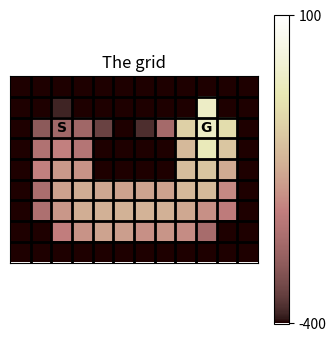
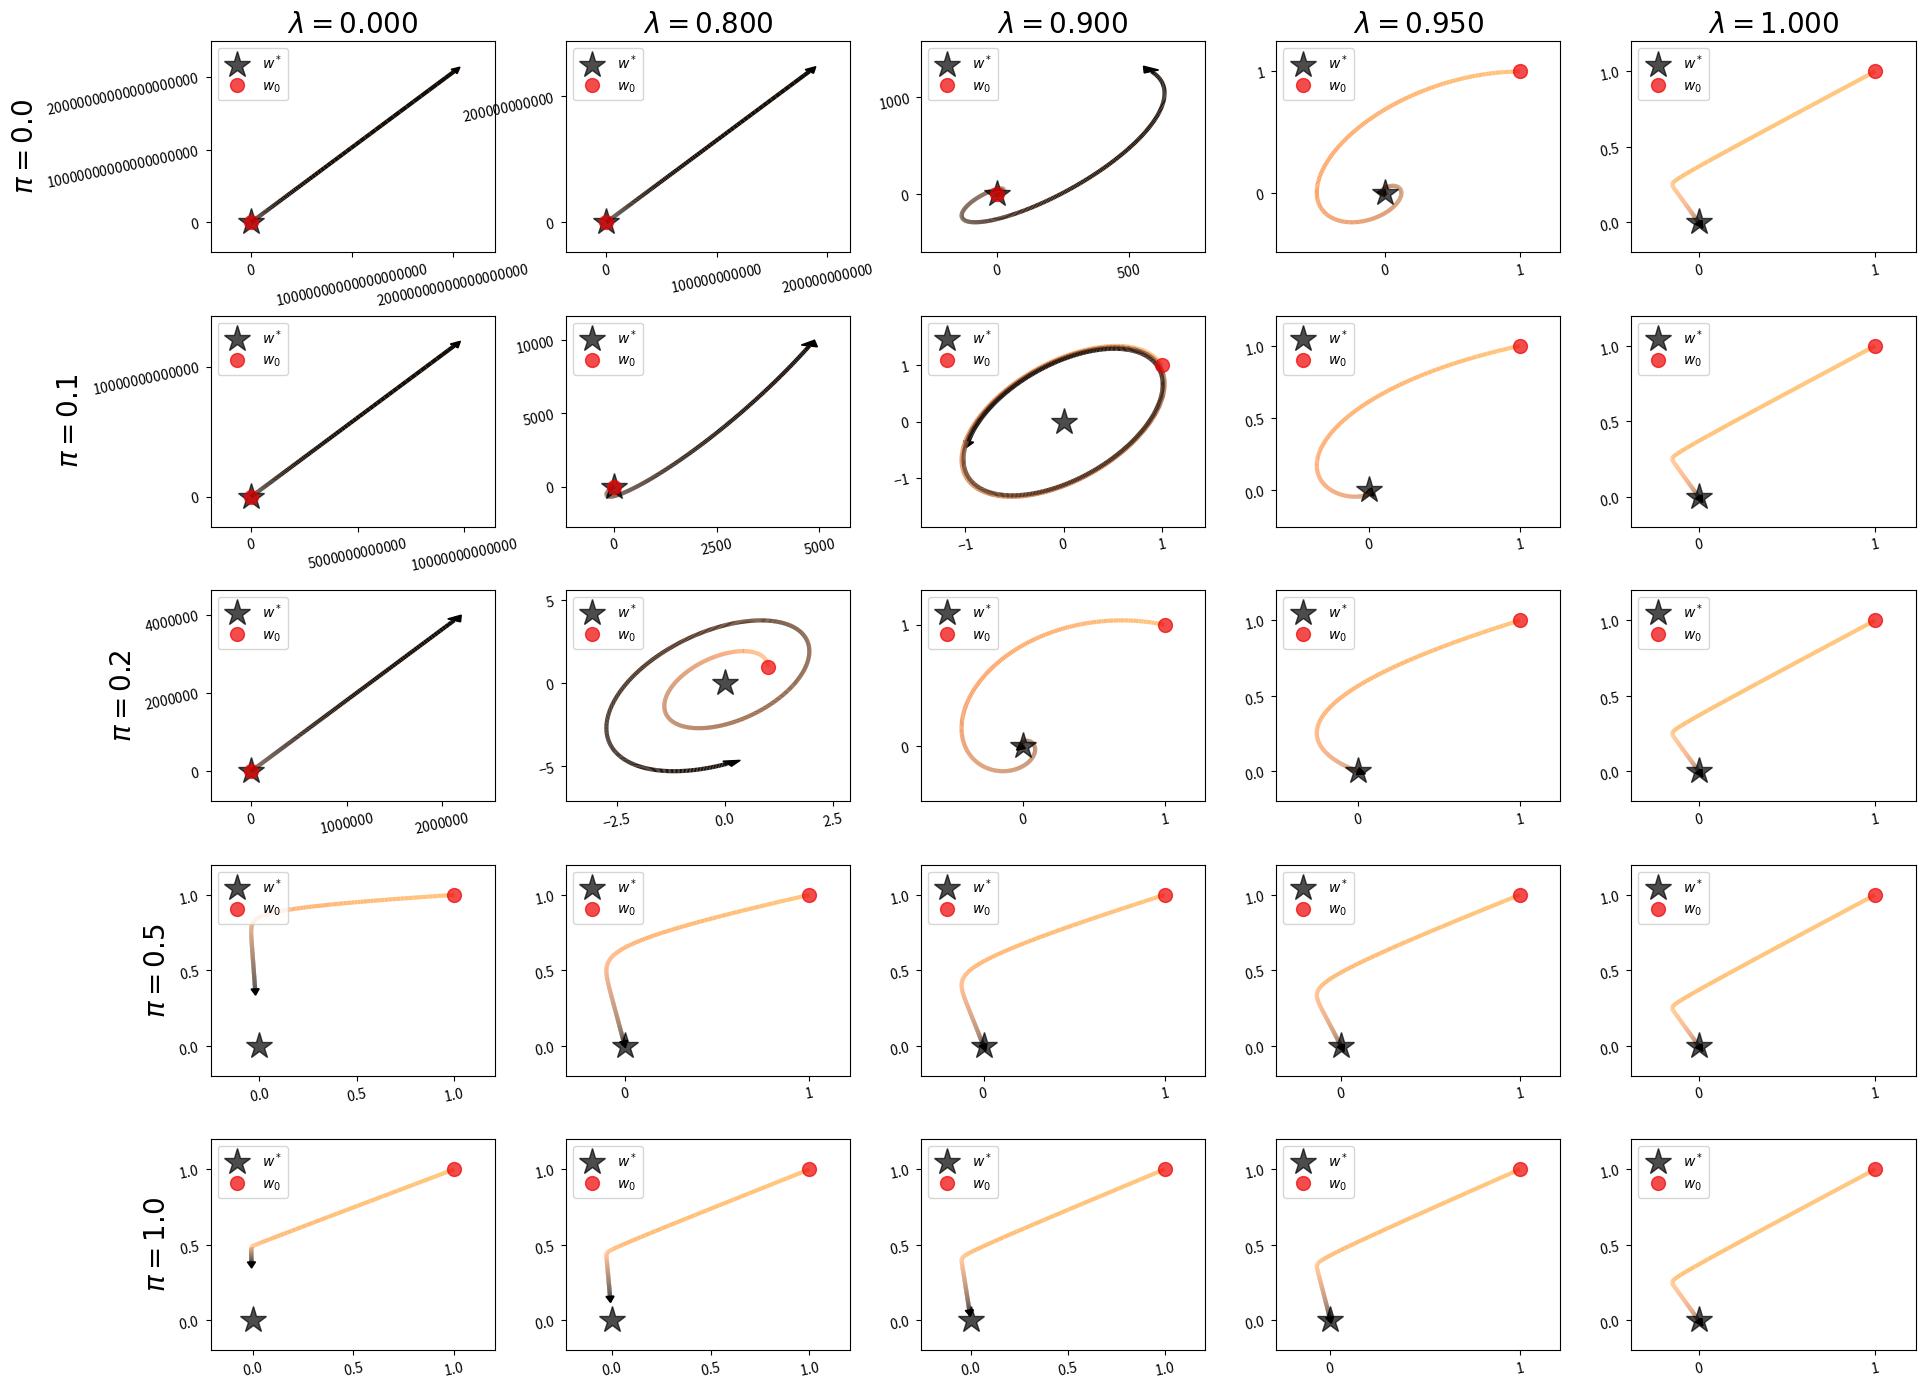

The script that saved these images, in order:


import matplotlib.collections as mcoll
import matplotlib.pyplot as plt
import numpy as np

np.set_printoptions(precision=3, suppress=1)

W = -100  # wall
G = 100  # goal

GRID_LAYOUT = np.array([
  [W, W, W, W, W, W, W, W, W, W, W, W],
  [W, W, 0, W, W, W, W, W, W, 0, W, W],
  [W, 0, 0, 0, 0, 0, 0, 0, 0, G, 0, W],
  [W, 0, 0, 0, W, W, W, W, 0, 0, 0, W],
  [W, 0, 0, 0, W, W, W, W, 0, 0, 0, W],
  [W, 0, 0, 0, 0, 0, 0, 0, 0, 0, 0, W],
  [W, 0, 0, 0, 0, 0, 0, 0, 0, 0, 0, W],
  [W, W, 0, 0, 0, 0, 0, 0, 0, 0, W, W],
  [W, W, W, W, W, W, W, W, W, W, W, W]
])

class Grid(object):

  def __init__(self, noisy=False):
    # -1: wall
    # 0: empty, episode continues
    # other: number indicates reward, episode will terminate
    self._layout = GRID_LAYOUT
    self._start_state = (2, 2)
    self._state = self._start_state
    self._number_of_states = np.prod(np.shape(self._layout))
    self._noisy = noisy

  @property
  def number_of_states(self):
    return self._number_of_states

  def get_obs(self):
    y, x = self._state
    return y*self._layout.shape[1] + x

  def obs_to_state(self, obs):
    x = obs % self._layout.shape[1]
    y = obs // self._layout.shape[1]
    s = np.copy(grid._layout)
    s[y, x] = 4
    return s

  def step(self, action):
    y, x = self._state

    if action == 0:  # up
      new_state = (y - 1, x)
    elif action == 1:  # right
      new_state = (y, x + 1)
    elif action == 2:  # down
      new_state = (y + 1, x)
    elif action == 3:  # left
      new_state = (y, x - 1)
    else:
      raise ValueError("Invalid action: {} is not 0, 1, 2, or 3.".format(action))

    new_y, new_x = new_state
    reward = self._layout[new_y, new_x]
    if self._layout[new_y, new_x] == W:  # wall
      discount = 0.9
      new_state = (y, x)
    elif self._layout[new_y, new_x] == 0:  # empty cell
      reward = -1.
      discount = 0.9
    else:  # a goal
      discount = 0.
      new_state = self._start_state

    if self._noisy:
      width = self._layout.shape[1]
      reward += 10*np.random.normal(0, width - new_x + new_y)

    self._state = new_state
    return reward, discount, self.get_obs()

  def plot_grid(self):
    plt.figure(figsize=(4, 4))
    plt.imshow(self._layout != W, interpolation="nearest", cmap='pink')
    plt.gca().grid(0)
    plt.xticks([])
    plt.yticks([])
    plt.title("The grid")
    plt.text(2, 2, r"$\mathbf{S}$", ha='center', va='center')
    plt.text(9, 2, r"$\mathbf{G}$", ha='center', va='center')
    h, w = self._layout.shape
    for y in range(h-1):
      plt.plot([-0.5, w-0.5], [y+0.5, y+0.5], '-k', lw=2)
    for x in range(w-1):
      plt.plot([x+0.5, x+0.5], [-0.5, h-0.5], '-k', lw=2)


def run_experiment(env, agent, number_of_steps):
  mean_reward = 0.
  try:
    action = agent.initial_action()
  except AttributeError:
    action = 0
  for _ in range(number_of_steps):
    reward, discount, next_state = env.step(action)
    action = agent.step(reward, discount, next_state)
    mean_reward += reward
  return mean_reward/float(number_of_steps)

map_from_action_to_subplot = lambda a: (2, 6, 8, 4)[a]
map_from_action_to_name = lambda a: ("up", "right", "down", "left")[a]

def plot_values(grid, values, colormap='pink', vmin=0, vmax=10):
  plt.imshow(values - 1000*(grid<0), interpolation="nearest", cmap=colormap, vmin=vmin, vmax=vmax)
  plt.yticks([])
  plt.xticks([])
  plt.colorbar(ticks=[vmin, vmax])

def plot_action_values(grid, action_values, vmin=-5, vmax=5):
  q = action_values
  fig = plt.figure(figsize=(10, 10))
  fig.subplots_adjust(wspace=0.3, hspace=0.3)
  for a in [0, 1, 2, 3]:
    plt.subplot(4, 3, map_from_action_to_subplot(a))
    plot_values(grid, q[..., a], vmin=vmin, vmax=vmax)
    action_name = map_from_action_to_name(a)
    plt.title(r"$q(s, \mathrm{" + action_name + r"})$")

  plt.subplot(4, 3, 5)
  v = np.max(q, axis=-1)
  plot_values(grid, v, colormap='summer', vmin=vmin, vmax=vmax)
  plt.title("$v(s)$")

  # Plot arrows:
  plt.subplot(4, 3, 11)
  plot_values(grid, grid==0, vmax=1)
  for row in range(len(grid)):
    for col in range(len(grid[0])):
      if grid[row][col] == 0:
        argmax_a = np.argmax(q[row, col])
        if argmax_a == 0:
          x = col
          y = row + 0.5
          dx = 0
          dy = -0.8
        if argmax_a == 1:
          x = col - 0.5
          y = row
          dx = 0.8
          dy = 0
        if argmax_a == 2:
          x = col
          y = row - 0.5
          dx = 0
          dy = 0.8
        if argmax_a == 3:
          x = col + 0.5
          y = row
          dx = -0.8
          dy = 0
        plt.arrow(x, y, dx, dy, width=0.02, head_width=0.4, head_length=0.4, length_includes_head=True, fc='k', ec='k')

def plot_rewards(xs, rewards, color):
  mean = np.mean(rewards, axis=0)
  p90 = np.percentile(rewards, 90, axis=0)
  p10 = np.percentile(rewards, 10, axis=0)
  plt.plot(xs, mean, color=color, alpha=0.6)
  plt.fill_between(xs, p90, p10, color=color, alpha=0.3)

def parameter_study(parameter_values, parameter_name, agent_constructor,
                    env_constructor, color,
                    repetitions=10, number_of_steps=int(1e4)):
  mean_rewards = np.zeros((repetitions, len(parameter_values)))
  greedy_rewards = np.zeros((repetitions, len(parameter_values)))
  for rep in range(repetitions):
    for i, p in enumerate(parameter_values):
      env = env_constructor()
      agent = agent_constructor()
      if 'eps' in parameter_name:
        agent.set_epsilon(p)
      elif 'alpha' in parameter_name:
        agent._step_size = p
      else:
        raise NameError("Unknown parameter_name: {}".format(parameter_name))
      mean_rewards[rep, i] = run_experiment(env, agent, number_of_steps)
      agent.set_epsilon(0.)
      agent._step_size = 0.
      greedy_rewards[rep, i] = run_experiment(env, agent, number_of_steps//10)
      del env
      del agent

  plt.subplot(1, 2, 1)
  plot_rewards(parameter_values, mean_rewards, color)
  plt.yticks=([0, 1], [0, 1])
  plt.ylabel("Average reward over first {} steps".format(number_of_steps), size=12)
  plt.xlabel(parameter_name, size=12)

  plt.subplot(1, 2, 2)
  plot_rewards(parameter_values, greedy_rewards, color)
  plt.yticks=([0, 1], [0, 1])
  plt.ylabel("Final rewards, with greedy policy".format(number_of_steps), size=12)
  plt.xlabel(parameter_name, size=12)

def epsilon_greedy(q_values, epsilon):
  if epsilon < np.random.random():
    return np.argmax(q_values)
  else:
    return np.random.randint(np.array(q_values).shape[-1])


def colorline(x, y, z):
  """
  Based on:
  http://nbviewer.ipython.org/github/dpsanders/matplotlib-examples/blob/master/colorline.ipynb
  http://matplotlib.org/examples/pylab_examples/multicolored_line.html
  Plot a colored line with coordinates x and y
  Optionally specify colors in the array z
  Optionally specify a colormap, a norm function and a line width
  """
  segments = make_segments(x, y)
  lc = mcoll.LineCollection(segments, array=z, cmap=plt.get_cmap('copper_r'),
                            norm=plt.Normalize(0.0, 1.0), linewidth=3)

  ax = plt.gca()
  ax.add_collection(lc)
  return lc


def make_segments(x, y):
  """
  Create list of line segments from x and y coordinates, in the correct format
  for LineCollection: an array of the form numlines x (points per line) x 2 (x
  and y) array
  """
  points = np.array([x, y]).T.reshape(-1, 1, 2)
  segments = np.concatenate([points[:-1], points[1:]], axis=1)
  return segments


def plotting_helper_function(_x, _y, title=None, ylabel=None):
  z = np.linspace(0, 0.9, len(_x))**0.7
  colorline(_x, _y, z)
  plt.plot(0, 0, '*', color='#000000', ms=20, alpha=0.7, label='$w^*$')
  plt.plot(1, 1, '.', color='#ee0000', alpha=0.7, ms=20, label='$w_0$')
  min_y, max_y = np.min(_y), np.max(_y)
  min_x, max_x = np.min(_x), np.max(_x)
  min_y, max_y = np.min([0, min_y]), np.max([0, max_y])
  min_x, max_x = np.min([0, min_x]), np.max([0, max_x])
  range_y = max_y - min_y
  range_x = max_x - min_x
  max_range = np.max([range_y, range_x])
  plt.arrow(_x[-3], _y[-3], _x[-1] - _x[-3], _y[-1] - _y[-3], color='k',
            head_width=0.04*max_range, head_length=0.04*max_range,
            head_starts_at_zero=False)
  plt.ylim(min_y - 0.2*range_y, max_y + 0.2*range_y)
  plt.xlim(min_x - 0.2*range_x, max_x + 0.2*range_x)
  ax = plt.gca()
  ax.ticklabel_format(style='plain', useMathText=True)
  plt.legend(loc=2)
  plt.xticks(rotation=12, fontsize=10)
  plt.yticks(rotation=12, fontsize=10)
  plt.locator_params(nbins=3)
  if title is not None:
    plt.title(title, fontsize=20)
  if ylabel is not None:
    plt.ylabel(ylabel, fontsize=20)


class Random(object):

  def __init__(self, number_of_actions, number_of_states, initial_state):
    self._number_of_actions = number_of_actions

  def step(self, reward, discount, next_state):
    next_action = np.random.randint(self._number_of_actions)
    return next_action

GRID = Grid()
GRID.plot_grid()

class RandomTD(object):

  def __init__(self, number_of_states, number_of_actions, initial_state, step_size=0.1):
    self._number_of_actions = number_of_actions
    self._number_of_states = number_of_states
    self._current_state = initial_state
    self._step_size = step_size
    self._td = np.zeros(number_of_states)

  @property
  def state_values(self):
    return self._td
  def __td_0(self, next_state, reward, discount):
    self._td[self._current_state] += self._step_size * (reward + discount * self._td[next_state] - self._td[self._current_state])

  def step(self, reward, discount, next_state):
    next_action = np.random.randint(self._number_of_actions)

    self.__td_0(next_state, reward, discount)
    self._current_state = next_state

    return next_action

# Do not modify this cell.
AGENT = RandomTD(GRID._layout.size, 4, GRID.get_obs())
run_experiment(GRID, AGENT, int(1e5))
v = AGENT.state_values
plot_values(GRID_LAYOUT,
            v.reshape(GRID._layout.shape),
            colormap="pink", vmin=-400, vmax=100)

# state features (do not change)
x1 = np.array([1., 1.])
x2 = np.array([2., 1.])

def expected_update(w, pi, mu, trace_parameter, discount, lr = 0.1):
  X = np.array((x1, x2))
  v1 = w @ x1
  v2 = w @ x2
  G = discount * (1 - trace_parameter) / (1 - discount * trace_parameter) * (v1 * pi + v2 * (1 - pi))
  return lr * (mu * (G - v1) * x1 + (1 - mu) * (G - v2)* x2)


def generate_ws(w, pi, mu, l, g):
  """Apply the expected update 1000 times"""
  ws = [w]
  for _ in range(1000):
    w = w + expected_update(w, pi, mu, l, g, lr=0.1)
    ws.append(w)
  return np.array(ws)

mu = 0.5  # behaviour
g = 0.99  # discount

lambdas = np.array([0, 0.8, 0.9, 0.95, 1.])
pis = np.array([0., 0.1, 0.2, 0.5, 1.])

fig = plt.figure(figsize=(22, 17))
fig.subplots_adjust(wspace=0.25, hspace=0.3)

for r, pi in enumerate(pis):
  for c, l in enumerate(lambdas):
    plt.subplot(len(pis), len(lambdas), r*len(lambdas) + c + 1)
    w = np.ones_like(x1)
    ws = generate_ws(w, pi, mu, l, g)
    title = '$\\lambda={:1.3f}$'.format(l) if r == 0 else None
    ylabel = '$\\pi={:1.1f}$'.format(pi) if c == 0 else None
    plotting_helper_function(ws[:, 0], ws[:, 1], title, ylabel)

